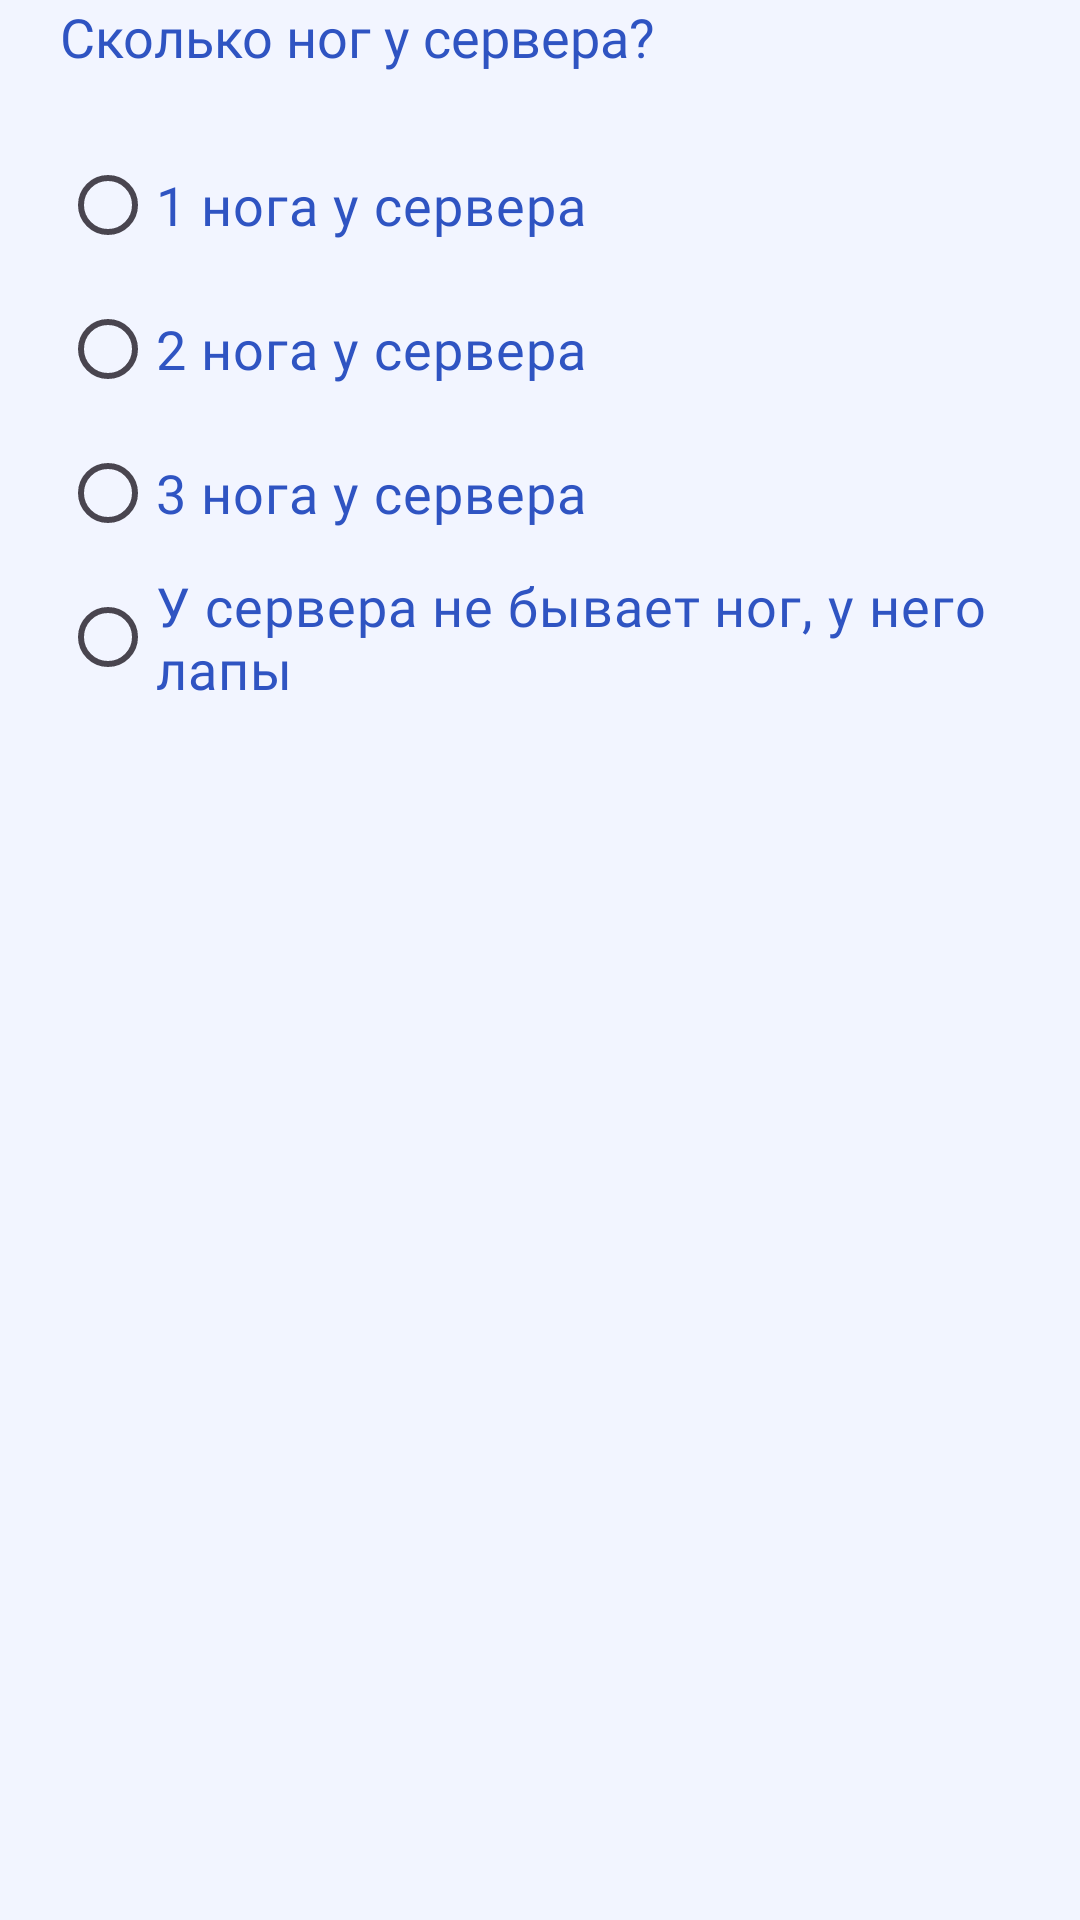

Here is an Android app screen rendered from its layout file. Give the layout XML and the strings, colors and styles it references.
<!-- AndroidManifest.xml: application theme Theme.Golosovania -->
<!-- res/layout/fragment_question.xml -->
<?xml version="1.0" encoding="utf-8"?>
<FrameLayout
    xmlns:android="http://schemas.android.com/apk/res/android"
    xmlns:tools="http://schemas.android.com/tools"
    android:layout_width="match_parent"
    android:layout_height="wrap_content"
    android:layout_gravity="top"
    android:paddingHorizontal="20dp"
    android:layout_marginTop="40dp"
    tools:context=".QuestionFragment">

    <LinearLayout
        android:layout_width="match_parent"
        android:layout_height="wrap_content"
        android:orientation="vertical">
        <TextView
            android:id="@+id/question"
            android:layout_width="match_parent"
            android:layout_height="wrap_content"
            android:text="Сколько ног у сервера?"
            android:textSize="18sp"
            android:fontFamily="@font/montserrat"
            android:textColor="@color/blue_acsent"/>

        <RadioGroup
            android:id="@+id/answers_group"
            android:layout_marginTop="20dp"
            android:layout_width="match_parent"
            android:layout_height="wrap_content"
            android:orientation="vertical">
            <androidx.appcompat.widget.AppCompatRadioButton
                android:layout_width="match_parent"
                android:layout_height="wrap_content"
                android:textColor="@color/blue_acsent"
                android:text="1 нога у сервера"
                android:buttonTint="@color/blue_acsent"
                android:textSize="18sp"
                android:fontFamily="@font/montserrat"/>
            <androidx.appcompat.widget.AppCompatRadioButton
                android:layout_width="match_parent"
                android:layout_height="wrap_content"
                android:textColor="@color/blue_acsent"
                android:buttonTint="@color/blue_acsent"
                android:text="2 нога у сервера"
                android:textSize="18sp"
                android:fontFamily="@font/montserrat"/>
            <androidx.appcompat.widget.AppCompatRadioButton
                android:layout_width="match_parent"
                android:layout_height="wrap_content"
                android:textColor="@color/blue_acsent"
                android:buttonTint="@color/blue_acsent"
                android:text="3 нога у сервера"
                android:textSize="18sp"
                android:fontFamily="@font/montserrat"/>
            <androidx.appcompat.widget.AppCompatRadioButton
                android:layout_width="match_parent"
                android:layout_height="wrap_content"
                android:textColor="@color/blue_acsent"
                android:text="У сервера не бывает ног, у него лапы"
                android:buttonTint="@color/blue_acsent"
                android:textSize="18sp"
                android:fontFamily="@font/montserrat"/>
        </RadioGroup>
    </LinearLayout>


</FrameLayout>
<!-- resources referenced by this layout -->
<resources>
  <color name="blue_acsent">#FF2F54C2</color>
  <style name="Theme.Golosovania" parent="Base.Theme.Golosovania" />
  <style name="Base.Theme.Golosovania" parent="Theme.Material3.DayNight.NoActionBar">
          
          
          <item name="android:windowBackground">@color/page_background</item>
          <item name="android:colorBackground">@color/page_background</item>
      </style>
  <color name="page_background">#F2F5FF</color>
</resources>
